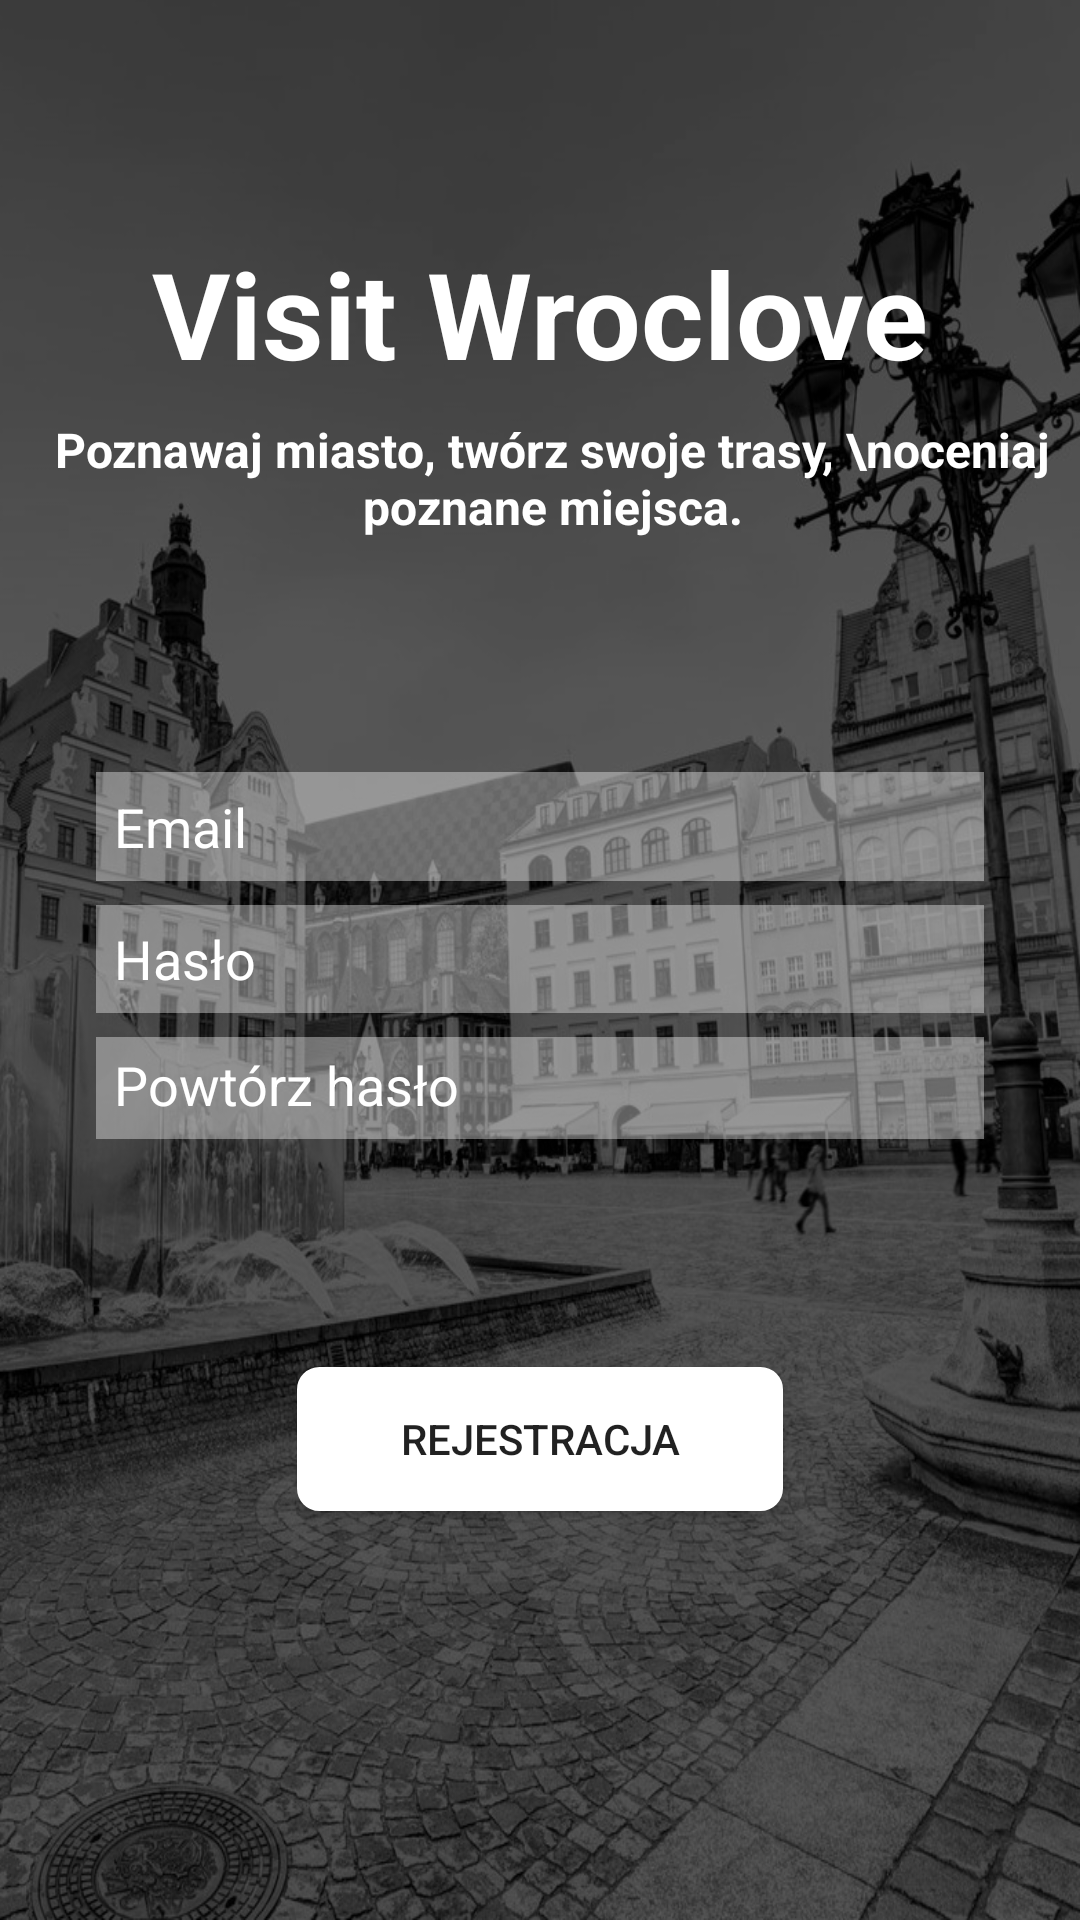

The Android layout XML behind this screen, and the referenced resources:
<!-- AndroidManifest.xml: application theme AppTheme -->
<!-- res/layout/activity_registration.xml -->
<?xml version="1.0" encoding="utf-8"?>
<android.support.constraint.ConstraintLayout xmlns:android="http://schemas.android.com/apk/res/android"
    xmlns:app="http://schemas.android.com/apk/res-auto"
    xmlns:tools="http://schemas.android.com/tools"
    android:id="@+id/activity_panel"
    android:layout_width="match_parent"
    android:layout_height="match_parent"
    android:background="@drawable/main_panel_wroclove">

    <TextView
        android:id="@+id/textView8"
        android:layout_width="wrap_content"
        android:layout_height="wrap_content"
        android:layout_marginStart="8dp"
        android:layout_marginLeft="8dp"
        android:layout_marginTop="8dp"
        android:layout_marginEnd="8dp"
        android:layout_marginRight="8dp"
        android:text="Visit Wroclove"
        android:textColor="#ffffff"
        android:textSize="40sp"
        android:textStyle="bold"
        app:layout_constraintBottom_toTopOf="@+id/textView12"
        app:layout_constraintEnd_toEndOf="parent"
        app:layout_constraintHorizontal_bias="0.5"
        app:layout_constraintStart_toStartOf="parent"
        app:layout_constraintTop_toTopOf="parent"
        app:layout_constraintVertical_chainStyle="packed" />

    <TextView
        android:id="@+id/textView12"
        android:layout_width="wrap_content"
        android:layout_height="wrap_content"
        android:layout_marginStart="8dp"
        android:layout_marginLeft="8dp"
        android:layout_marginTop="8dp"
        android:layout_marginBottom="8dp"
        android:gravity="center"
        android:text="Poznawaj miasto, twórz swoje trasy, \noceniaj poznane miejsca."
        android:textColor="#ffffff"
        android:textSize="16sp"
        android:textStyle="bold"
        app:layout_constraintBottom_toTopOf="@+id/registration_email_edittext"
        app:layout_constraintEnd_toEndOf="parent"
        app:layout_constraintHorizontal_bias="0.5"
        app:layout_constraintStart_toStartOf="parent"
        app:layout_constraintTop_toBottomOf="@+id/textView8" />

    <EditText
        android:id="@+id/registration_email_edittext"
        android:layout_width="0dp"
        android:layout_height="wrap_content"
        android:layout_marginStart="32dp"
        android:layout_marginLeft="32dp"
        android:layout_marginTop="8dp"
        android:layout_marginEnd="32dp"
        android:inputType="textEmailAddress"
        android:layout_marginRight="32dp"
        android:layout_marginBottom="8dp"
        android:background="#60ffffff"
        android:hint="Email"
        android:padding="6dp"
        android:textColor="#ffffff"
        android:textColorHint="#ffffff"
        app:layout_constraintBottom_toTopOf="@+id/ragistration_password_first_edittext"
        app:layout_constraintEnd_toEndOf="parent"
        app:layout_constraintHorizontal_bias="0.5"
        app:layout_constraintStart_toStartOf="parent"
        app:layout_constraintTop_toTopOf="parent"
        app:layout_constraintVertical_bias="0.65999997"
        app:layout_constraintVertical_chainStyle="packed" />

    <EditText
        android:id="@+id/ragistration_password_first_edittext"
        android:layout_width="0dp"
        android:layout_height="36dp"
        android:layout_marginStart="32dp"
        android:layout_marginLeft="32dp"
        android:layout_marginEnd="32dp"
        android:layout_marginRight="32dp"
        android:layout_marginBottom="8dp"
        android:background="#60ffffff"
        android:hint="Hasło"
        android:padding="6dp"
        android:inputType="textPassword"
        android:textColor="#ffffff"
        android:textColorHint="#ffffff"
        app:layout_constraintBottom_toTopOf="@+id/ragistration_password_second_edittext"
        app:layout_constraintEnd_toEndOf="parent"
        app:layout_constraintHorizontal_bias="0.5"
        app:layout_constraintStart_toStartOf="parent"
        app:layout_constraintTop_toBottomOf="@+id/registration_email_edittext" />

    <EditText
        android:id="@+id/ragistration_password_second_edittext"
        android:layout_width="0dp"
        android:layout_height="34dp"
        android:layout_marginStart="32dp"
        android:layout_marginLeft="32dp"
        android:layout_marginEnd="32dp"
        android:layout_marginRight="32dp"
        android:background="#60ffffff"
        android:inputType="textPassword"
        android:hint="Powtórz hasło"
        android:padding="6dp"
        android:textColor="#ffffff"
        android:textColorHint="#ffffff"
        app:layout_constraintBottom_toTopOf="@+id/registration_button"
        app:layout_constraintEnd_toEndOf="parent"
        app:layout_constraintHorizontal_bias="0.0"
        app:layout_constraintStart_toStartOf="parent"
        app:layout_constraintTop_toBottomOf="@+id/ragistration_password_first_edittext" />

    <Button
        android:id="@+id/registration_button"
        android:layout_width="162dp"
        android:layout_height="wrap_content"
        android:layout_marginStart="8dp"
        android:layout_marginLeft="8dp"
        android:layout_marginTop="76dp"
        android:layout_marginEnd="8dp"
        android:layout_marginRight="8dp"
        android:layout_marginBottom="8dp"
        android:background="@drawable/login_btn"
        android:text="Rejestracja"
        app:layout_constraintBottom_toBottomOf="parent"
        app:layout_constraintEnd_toEndOf="parent"
        app:layout_constraintStart_toStartOf="parent"
        app:layout_constraintTop_toBottomOf="@+id/ragistration_password_second_edittext" />

</android.support.constraint.ConstraintLayout>
<!-- resources referenced by this layout -->
<resources>
  <!-- drawable login_btn (drawable) -->
  <?xml version="1.0" encoding="UTF-8"?>
  <shape
      xmlns:android="http://schemas.android.com/apk/res/android">
      <stroke
          android:width="1dp"
          android:color="#ffffff"/>
      <corners
          android:radius="7dp" />
  
      <padding
          android:left="1dp"
          android:right="1dp"
          android:top="1dp"
          android:bottom="1dp"/>
  
      <solid android:color="#ffffff"/>
  
  </shape>
  <!-- drawable main_panel_wroclove: png bitmap (drawable, 597439 bytes) -->
  <style name="AppTheme" parent="Theme.AppCompat.Light.DarkActionBar">
          
          <item name="colorPrimary">@color/colorPrimary</item>
          <item name="colorPrimaryDark">@color/colorPrimaryDark</item>
          <item name="colorAccent">@color/colorAccent</item>
          <item name="android:windowActivityTransitions">true</item>
          <item name="windowActionBar">false</item>
          <item name="windowNoTitle">true</item>
      </style>
  <color name="colorPrimary">#424242</color>
  <color name="colorPrimaryDark">#212121</color>
  <color name="colorAccent">#b71c1c</color>
</resources>
